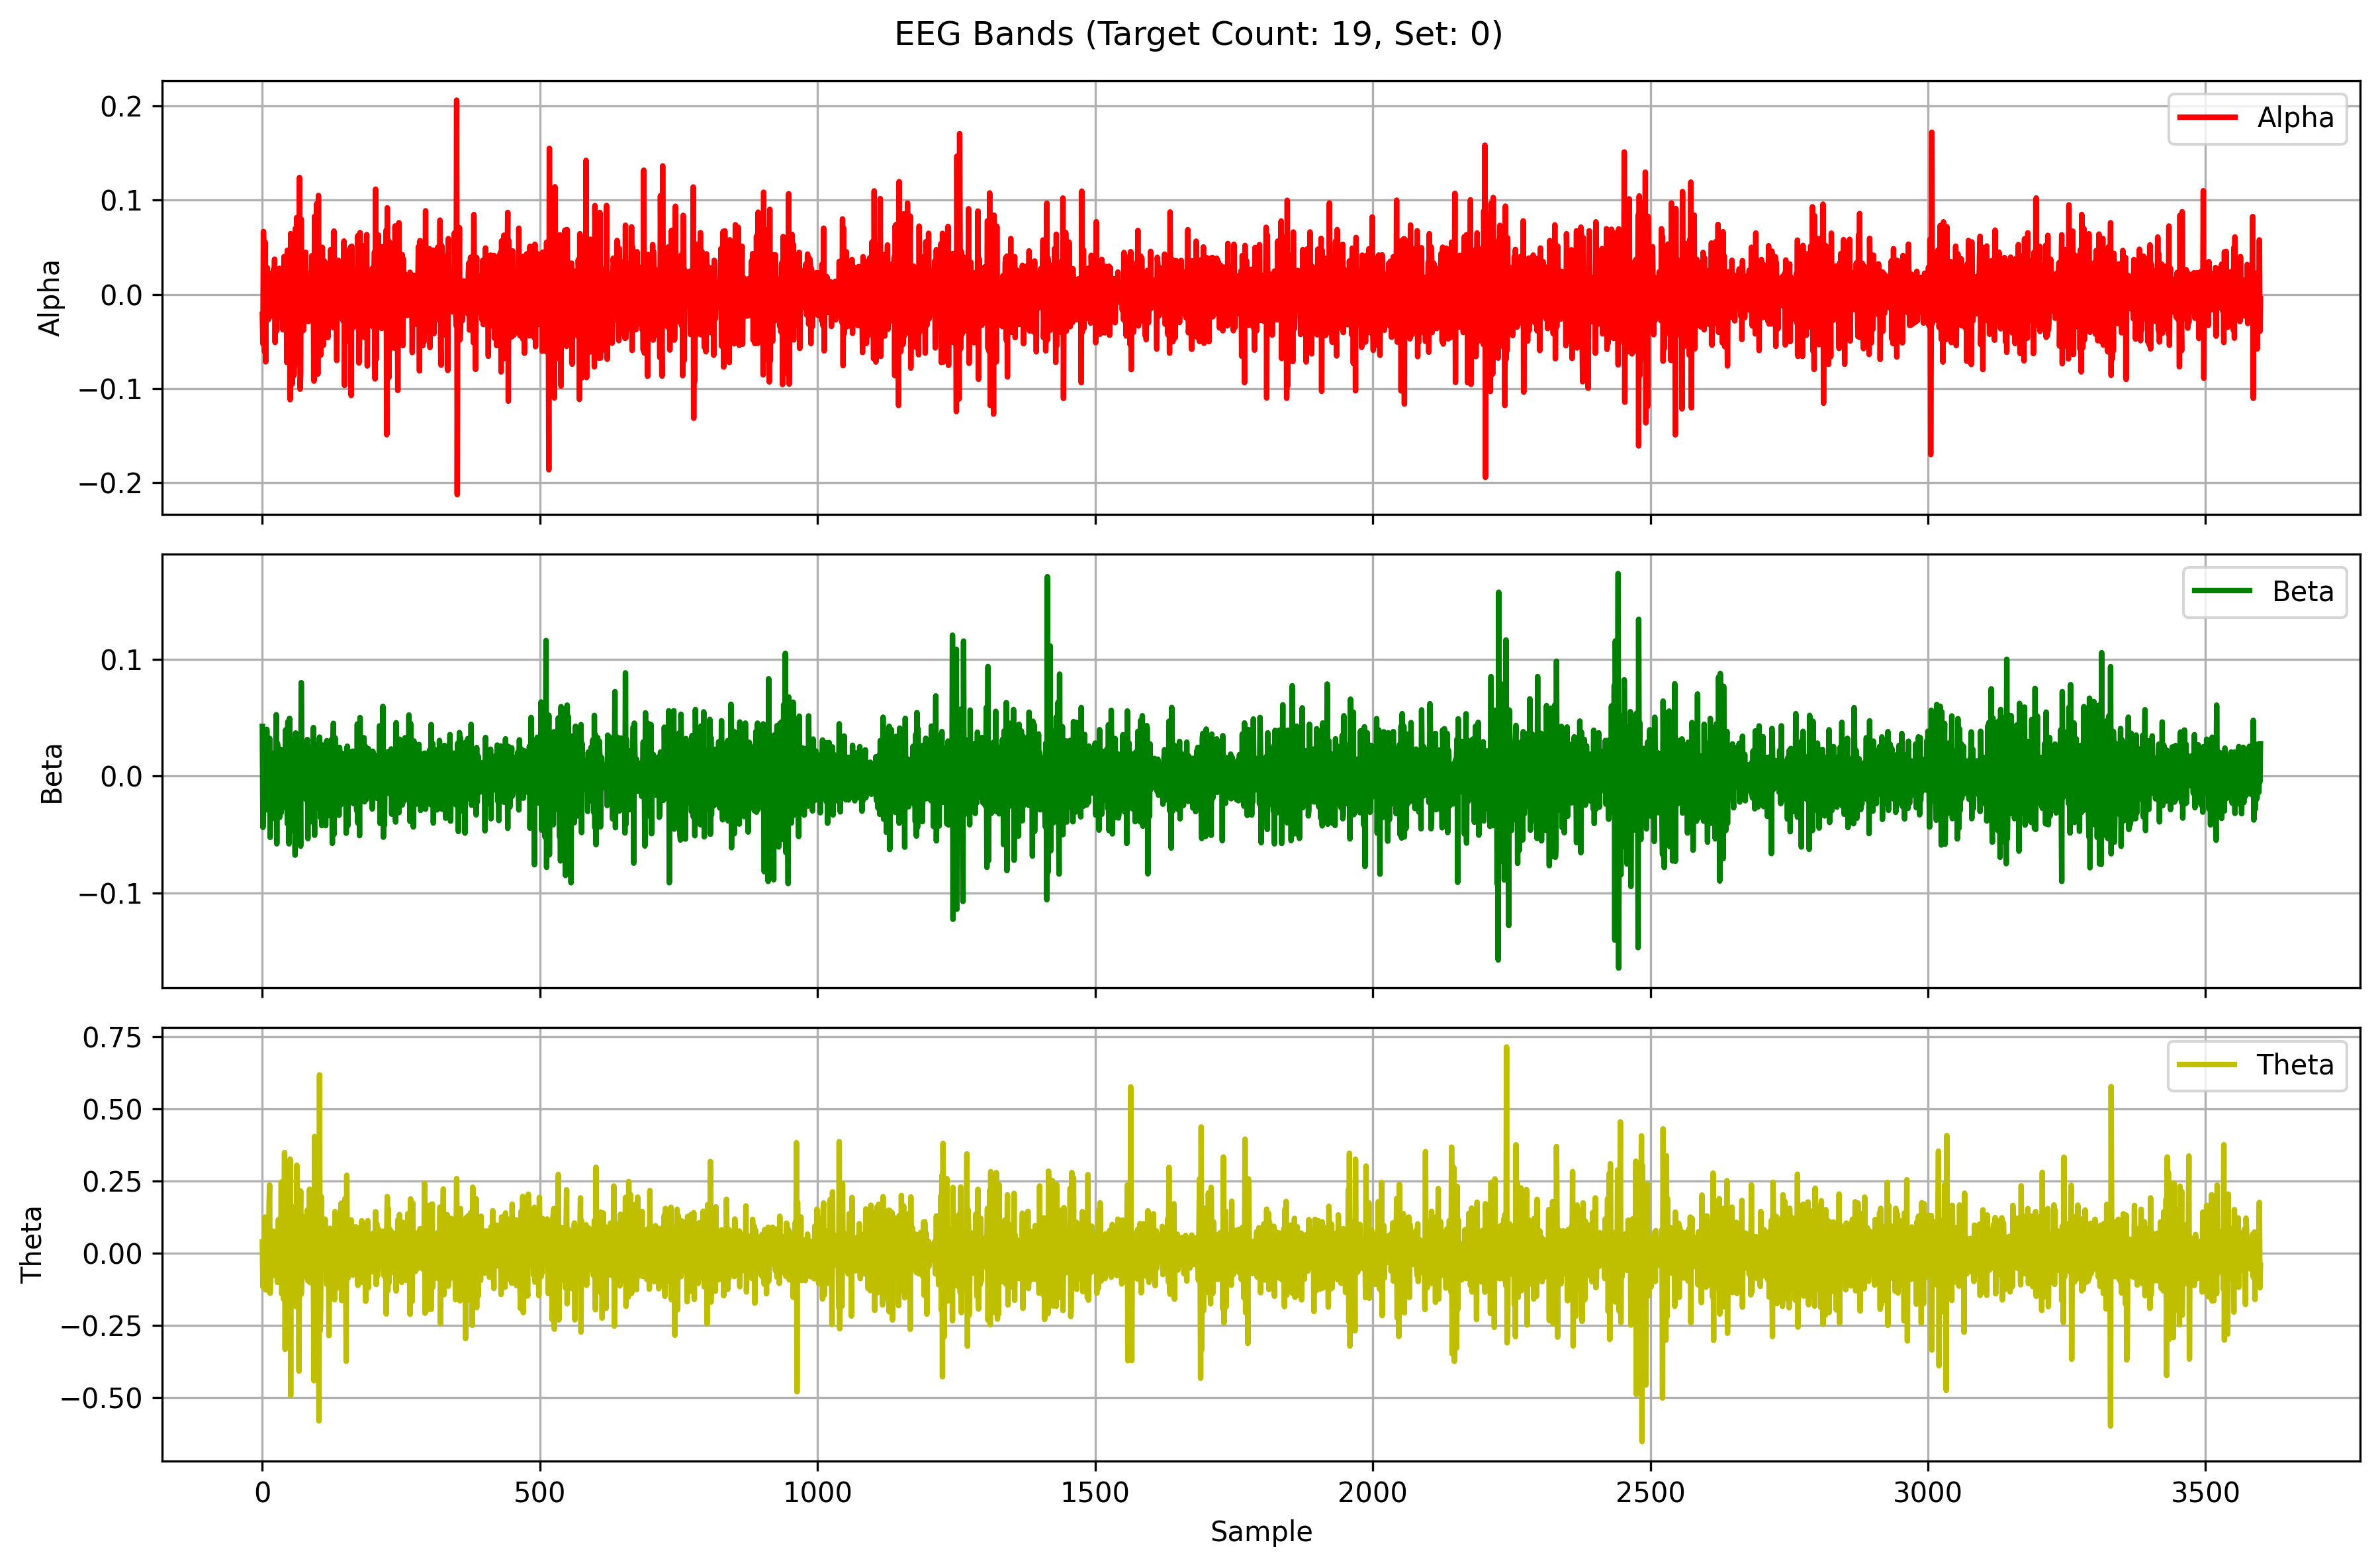

The file beside this chart, header and first rows:
Alpha, Beta, Theta
-0.02135, 0.04268, 0.03813
-0.05262, -0.04387, -0.117
0.06672, -0.03344, 0.04404
0.03103, 0.02057, -0.08828
-0.06138, 0.03314, 0.03146
0.05541, -0.01324, 0.1248
-0.07178, -0.01196, -0.1274
0.01168, -0.0241, 0.09632
0.008936, 0.0401, -0.07138
0.02821, -0.004752, 0.05902
-0.007003, -0.02891, -0.001021
-0.02681, 0.03071, -0.1304
-0.01703, -0.01276, 0.1501
-0.0002785, 0.03248, 0.2358
0.002078, -0.05239, -0.1393
-5.3684204957442636e-05, 0.01897, -0.04623
-0.0102, -0.01753, -0.05728
0.02242, 0.01972, -0.08131
0.01239, -0.006008, 0.04872
-0.02322, 0.01799, -0.0554
0.02607, -0.004644, 0.07598
-0.002844, 0.006446, -0.04856
0.03731, -0.0361, 0.06787
-0.05116, 0.000283, -0.02006
0.01759, 0.006526, -0.01166
0.01225, 0.05265, -0.001393
-0.0388, -0.05792, 0.03924
0.02647, 0.02834, -0.1012
0.01488, 0.02443, -0.03074
-0.01671, -0.0169, 0.1164
-0.006694, 0.009755, -0.09517
0.02761, -0.03541, 0.007773
0.01526, 0.0231, 0.09626
-0.02074, -0.006792, -0.06795
-0.007751, -0.03127, 0.2459
0.0192, 0.000102, -0.1409
-0.01945, 0.02266, -0.0417
-0.03775, -0.0007453, 0.1059
-0.01798, -0.008836, -0.1592
0.04006, 0.008633, 0.007493
0.03576, 0.02052, 0.348
-0.0317, -0.02707, -0.3335
0.01084, 0.03968, -0.01374
0.02876, -0.0209, 0.02283
-0.07241, 0.02437, 0.2022
0.04678, -0.04075, -0.2005
-0.0277, 0.0468, 0.06032
0.02873, -0.0169, -0.1304
-0.02815, -0.05795, 0.1441
0.04489, 0.04961, -0.1223
-0.112, -0.0471, 0.3253
0.06453, 0.01766, -0.4937
0.02547, 0.02802, 0.1563
0.05234, -0.03801, 0.1622
-0.09531, 0.0132, -0.083
0.03874, 0.003391, -0.1003
0.06136, 0.02201, -0.1085
-0.08639, 0.03137, 0.1323
0.02998, 0.004576, 0.04633
-0.03366, -0.06757, -0.01092
... 3,540 more rows
